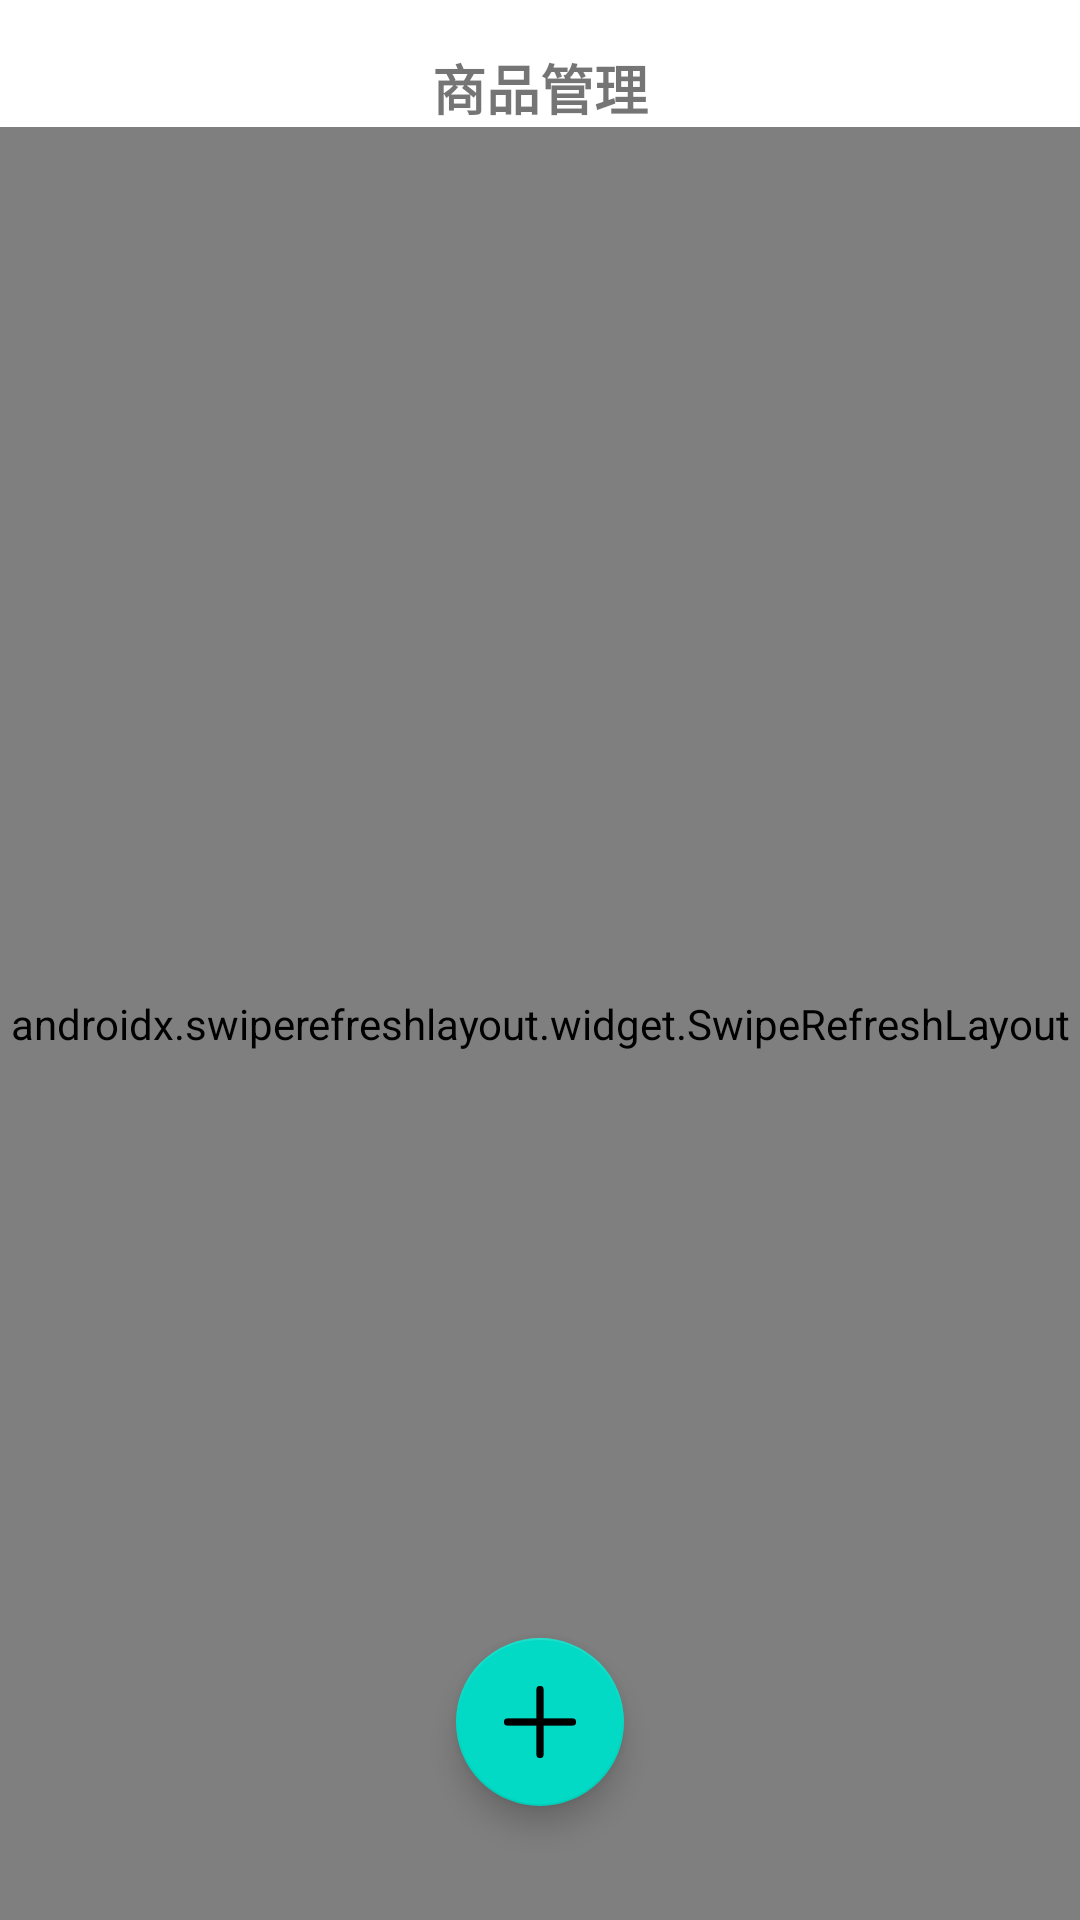

Android layout source for this screen:
<!-- AndroidManifest.xml: application theme Theme.ShopOwner -->
<!-- res/layout/activity_main.xml -->
<?xml version="1.0" encoding="utf-8"?>
<FrameLayout xmlns:android="http://schemas.android.com/apk/res/android"
    xmlns:app="http://schemas.android.com/apk/res-auto"
    xmlns:tools="http://schemas.android.com/tools"
    android:layout_width="match_parent"
    android:layout_height="match_parent"
    tools:context=".MainActivity">
    <LinearLayout
        android:layout_width="match_parent"
        android:layout_height="match_parent"
        android:orientation="vertical">

        <TextView
            android:layout_width="wrap_content"
            android:layout_height="wrap_content"
            android:layout_gravity="center_horizontal"
            android:layout_marginTop="16dp"
            android:text="@string/title_string"
            android:textStyle="bold"
            android:textSize="18sp"/>
        <androidx.swiperefreshlayout.widget.SwipeRefreshLayout
            android:id="@+id/refresh_layout"
            android:layout_width="match_parent"
            android:layout_height="match_parent">

            <androidx.recyclerview.widget.RecyclerView
                android:id="@+id/home_list_view"
                android:layout_marginTop="10dp"
                android:layout_width="match_parent"
                android:layout_height="match_parent"/>

        </androidx.swiperefreshlayout.widget.SwipeRefreshLayout>


    </LinearLayout>

    <com.google.android.material.floatingactionbutton.FloatingActionButton
        android:id="@+id/add_button"
        android:layout_gravity="bottom|center_horizontal"
        android:layout_marginBottom="38dp"
        android:layout_width="wrap_content"
        android:layout_height="wrap_content"
        android:src="@drawable/add_image_btn"/>

</FrameLayout>
<!-- resources referenced by this layout -->
<resources>
  <!-- drawable add_image_btn: png bitmap (drawable-v24, 972 bytes) -->
  <string name="title_string">商品管理</string>
  <style name="Theme.ShopOwner" parent="Theme.MaterialComponents.DayNight.DarkActionBar">
          <item name="windowActionBar">false</item>
          <item name="windowNoTitle">true</item>
          
          <item name="colorPrimary">@color/teal_700</item>
          <item name="colorPrimaryVariant">@color/teal_700</item>
          <item name="colorOnPrimary">@color/white</item>
          
          <item name="colorSecondary">@color/teal_200</item>
          <item name="colorSecondaryVariant">@color/teal_700</item>
          <item name="colorOnSecondary">@color/black</item>
          
          <item name="android:statusBarColor" tools:targetApi="l">?attr/colorPrimaryVariant</item>
          
      </style>
  <!-- not gathered from this repository: default colours our renderer supplied (Android Studio template values) -->
  <color name="teal_200">#FF03DAC5</color>
  <color name="teal_700">#FF018786</color>
  <color name="black">#FF000000</color>
  <color name="white">#FFFFFFFF</color>
</resources>
